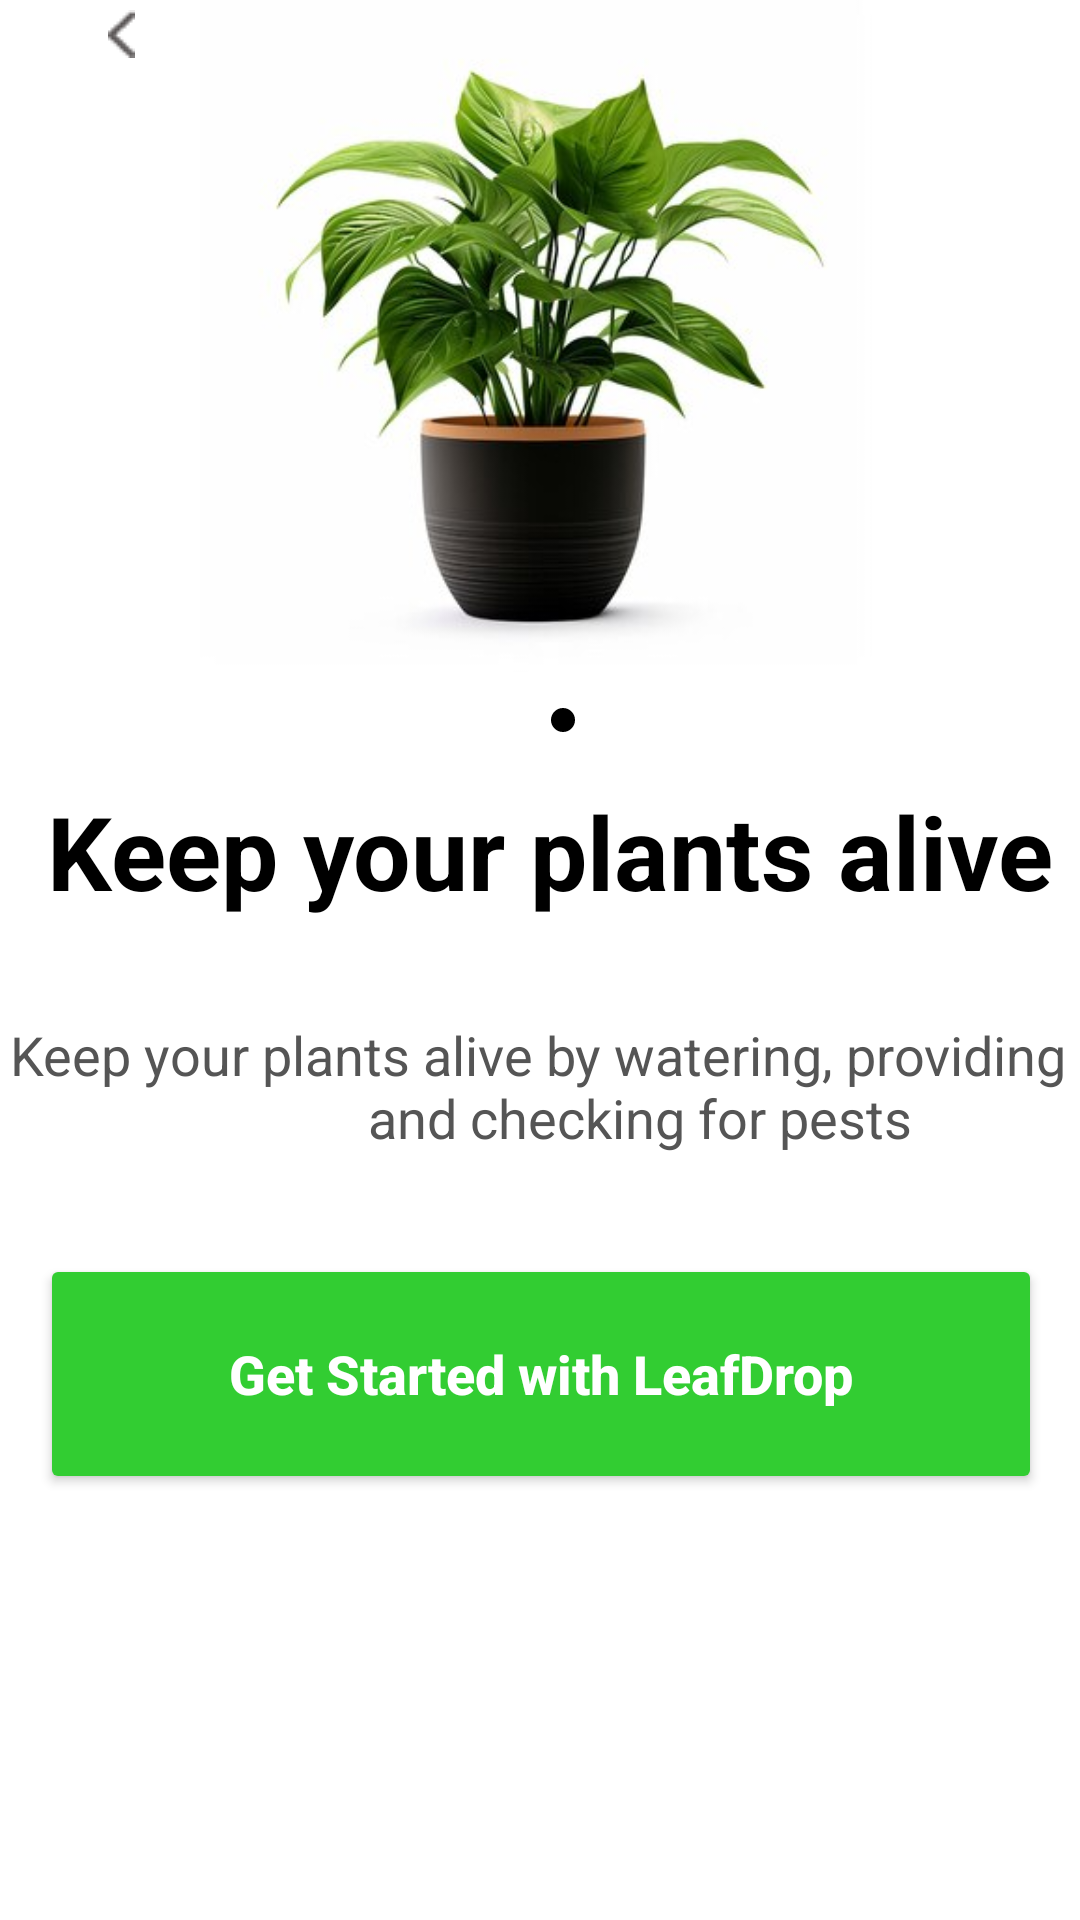

Layout XML and referenced resources for this Android screen:
<!-- AndroidManifest.xml: application theme Theme._1stProject -->
<!-- res/layout/activity_onboarding_screen03.xml -->
<androidx.constraintlayout.widget.ConstraintLayout
    xmlns:android="http://schemas.android.com/apk/res/android"
    xmlns:app="http://schemas.android.com/apk/res-auto"
    xmlns:tools="http://schemas.android.com/tools"
    android:id="@+id/root_layout"
    android:layout_width="427dp"
    android:layout_height="952dp"
    android:background="@color/backgroundWhite"
    tools:context=".LeafDropActivity">

    <ImageButton
        android:id="@+id/btnBack03"
        android:layout_width="49dp"
        android:layout_height="51dp"
        android:layout_margin="16dp"
        android:layout_marginStart="44dp"
        android:layout_marginTop="48dp"
        android:background="@drawable/gray_back_btn"
        android:contentDescription="@string/logo_desc"
        android:scaleType="centerInside"
        android:src="@drawable/arrow"
        app:layout_constraintBottom_toTopOf="@+id/plantImage"
        app:layout_constraintEnd_toEndOf="@+id/logo"
        app:layout_constraintHorizontal_bias="0.0"
        app:layout_constraintStart_toStartOf="parent"
        app:layout_constraintTop_toTopOf="parent"
        app:layout_constraintVertical_bias="0.369" />

    <ImageView
        android:id="@+id/logo"
        android:layout_width="170dp"
        android:layout_height="60dp"
        android:layout_marginBottom="4dp"
        android:contentDescription="@string/logo_desc"
        android:src="@drawable/hlogo"
        app:layout_constraintBottom_toTopOf="@+id/plantImage"
        app:layout_constraintEnd_toEndOf="parent"
        app:layout_constraintHorizontal_bias="0.498"
        app:layout_constraintStart_toStartOf="parent" />

    <ImageView
        android:id="@+id/plantImage"
        android:layout_width="0dp"
        android:layout_height="0dp"
        android:scaleType="fitCenter"
        android:src="@drawable/onboard_2nd"
        app:layout_constraintDimensionRatio="1:1"
        app:layout_constraintEnd_toEndOf="parent"
        app:layout_constraintHeight_percent="0.35"
        app:layout_constraintHorizontal_bias="0.489"
        app:layout_constraintStart_toStartOf="parent"
        tools:layout_editor_absoluteY="339dp" />

    <LinearLayout
        android:id="@+id/dotsLayout"
        android:layout_width="65dp"
        android:layout_height="25dp"
        android:layout_marginTop="8dp"
        android:orientation="horizontal"
        app:layout_constraintEnd_toEndOf="parent"
        app:layout_constraintStart_toStartOf="parent"
        app:layout_constraintTop_toBottomOf="@id/plantImage">

        <View
            android:layout_width="8dp"
            android:layout_height="8dp"
            android:layout_margin="4dp"
            android:background="@drawable/dot_inactive" />

        <View
            android:layout_width="8dp"
            android:layout_height="8dp"
            android:layout_margin="4dp"
            android:background="@drawable/dot_inactive" />

        <View
            android:layout_width="8dp"
            android:layout_height="8dp"
            android:layout_margin="4dp"
            android:background="@drawable/dot_active" />
    </LinearLayout>

    <TextView
        android:id="@+id/heading"
        android:layout_width="386dp"
        android:layout_height="49dp"
        android:layout_marginTop="4dp"
        android:text="@string/onboard3_title"
        android:textAlignment="center"
        android:textColor="@color/black"
        android:textSize="34sp"
        android:textStyle="bold"
        app:layout_constraintEnd_toEndOf="parent"
        app:layout_constraintHorizontal_bias="0.39"
        app:layout_constraintStart_toStartOf="parent"
        app:layout_constraintTop_toBottomOf="@id/dotsLayout" />

    <TextView
        android:id="@+id/description"
        android:layout_width="427dp"
        android:layout_height="88dp"
        android:layout_marginTop="8dp"
        android:gravity="center"
        android:text="@string/onboard3_description"
        android:textColor="@color/darkGray"
        android:textSize="18sp"
        app:layout_constraintEnd_toEndOf="parent"
        app:layout_constraintHorizontal_bias="0.0"
        app:layout_constraintStart_toStartOf="parent"
        app:layout_constraintTop_toBottomOf="@id/heading" />

    <Button
        android:id="@+id/startButton"
        android:layout_width="334dp"
        android:layout_height="80dp"
        android:layout_marginStart="24dp"
        android:layout_marginTop="12dp"
        android:layout_marginEnd="24dp"
        android:backgroundTint="#32CD32"
        android:drawablePadding="10dp"
        android:text="@string/btn_get_started"
        android:textAllCaps="false"
        android:textColor="@color/backgroundWhite"
        android:textSize="18sp"
        android:textStyle="bold"
        app:layout_constraintEnd_toEndOf="parent"
        app:layout_constraintHorizontal_bias="0.488"
        app:layout_constraintStart_toStartOf="parent"
        app:layout_constraintTop_toBottomOf="@id/description" />

</androidx.constraintlayout.widget.ConstraintLayout>
<!-- resources referenced by this layout -->
<resources>
  <color name="backgroundWhite">#FFFFFF</color>
  <color name="black">#000000</color>
  <color name="darkGray">#555555</color>
  <!-- drawable arrow: png bitmap (drawable, 336 bytes) -->
  <!-- drawable dot_active (drawable) -->
  <shape xmlns:android="http://schemas.android.com/apk/res/android"
      android:shape="oval">
      <size android:width="8dp" android:height="8dp" />
      <solid android:color="#000000" />
  </shape>
  <!-- drawable hlogo: png bitmap (drawable, 13315 bytes) -->
  <!-- drawable onboard_2nd: jpg bitmap (drawable, 20810 bytes) -->
  <string name="btn_get_started">Get Started with LeafDrop</string>
  <string name="logo_desc">App Logo</string>
  <string name="onboard3_description">Keep your plants alive by watering,
  providing sunlight and checking for pests</string>
  <string name="onboard3_title">Keep your plants alive</string>
  <style name="Theme._1stProject" parent="Base.Theme._1stProject" />
  <style name="Base.Theme._1stProject" parent="Theme.Material3.DayNight.NoActionBar">
          
          
      </style>
</resources>
